Labelled photos from "HAM10000", an image-classification folder in adikuma/Skin-Lesion-Classification. The possible labels are: akiec, bcc, bkl, mel, vasc.

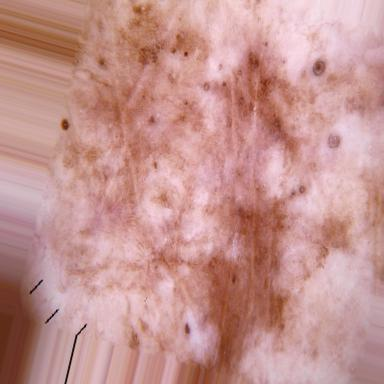
Label: bkl

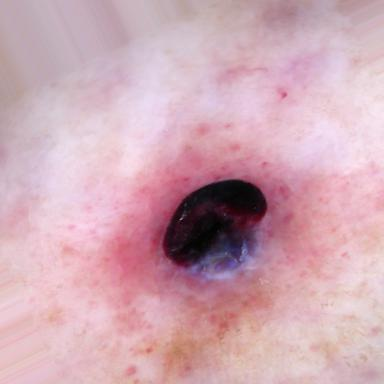
Label: vasc

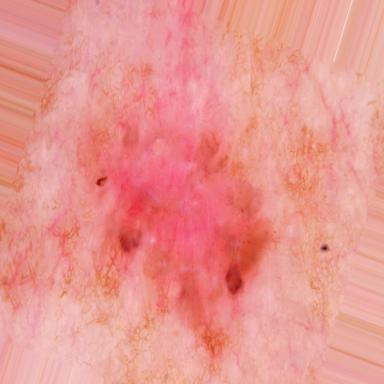
Label: bcc

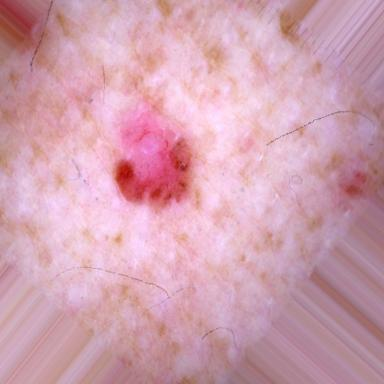
Label: bcc

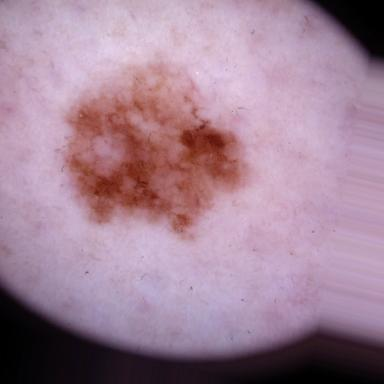
Label: mel

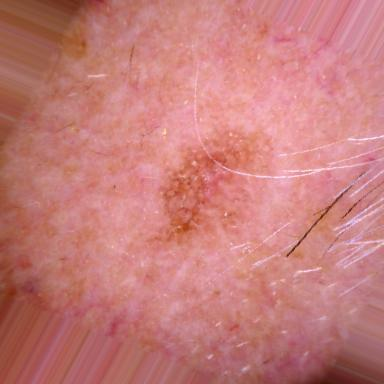
Label: akiec
